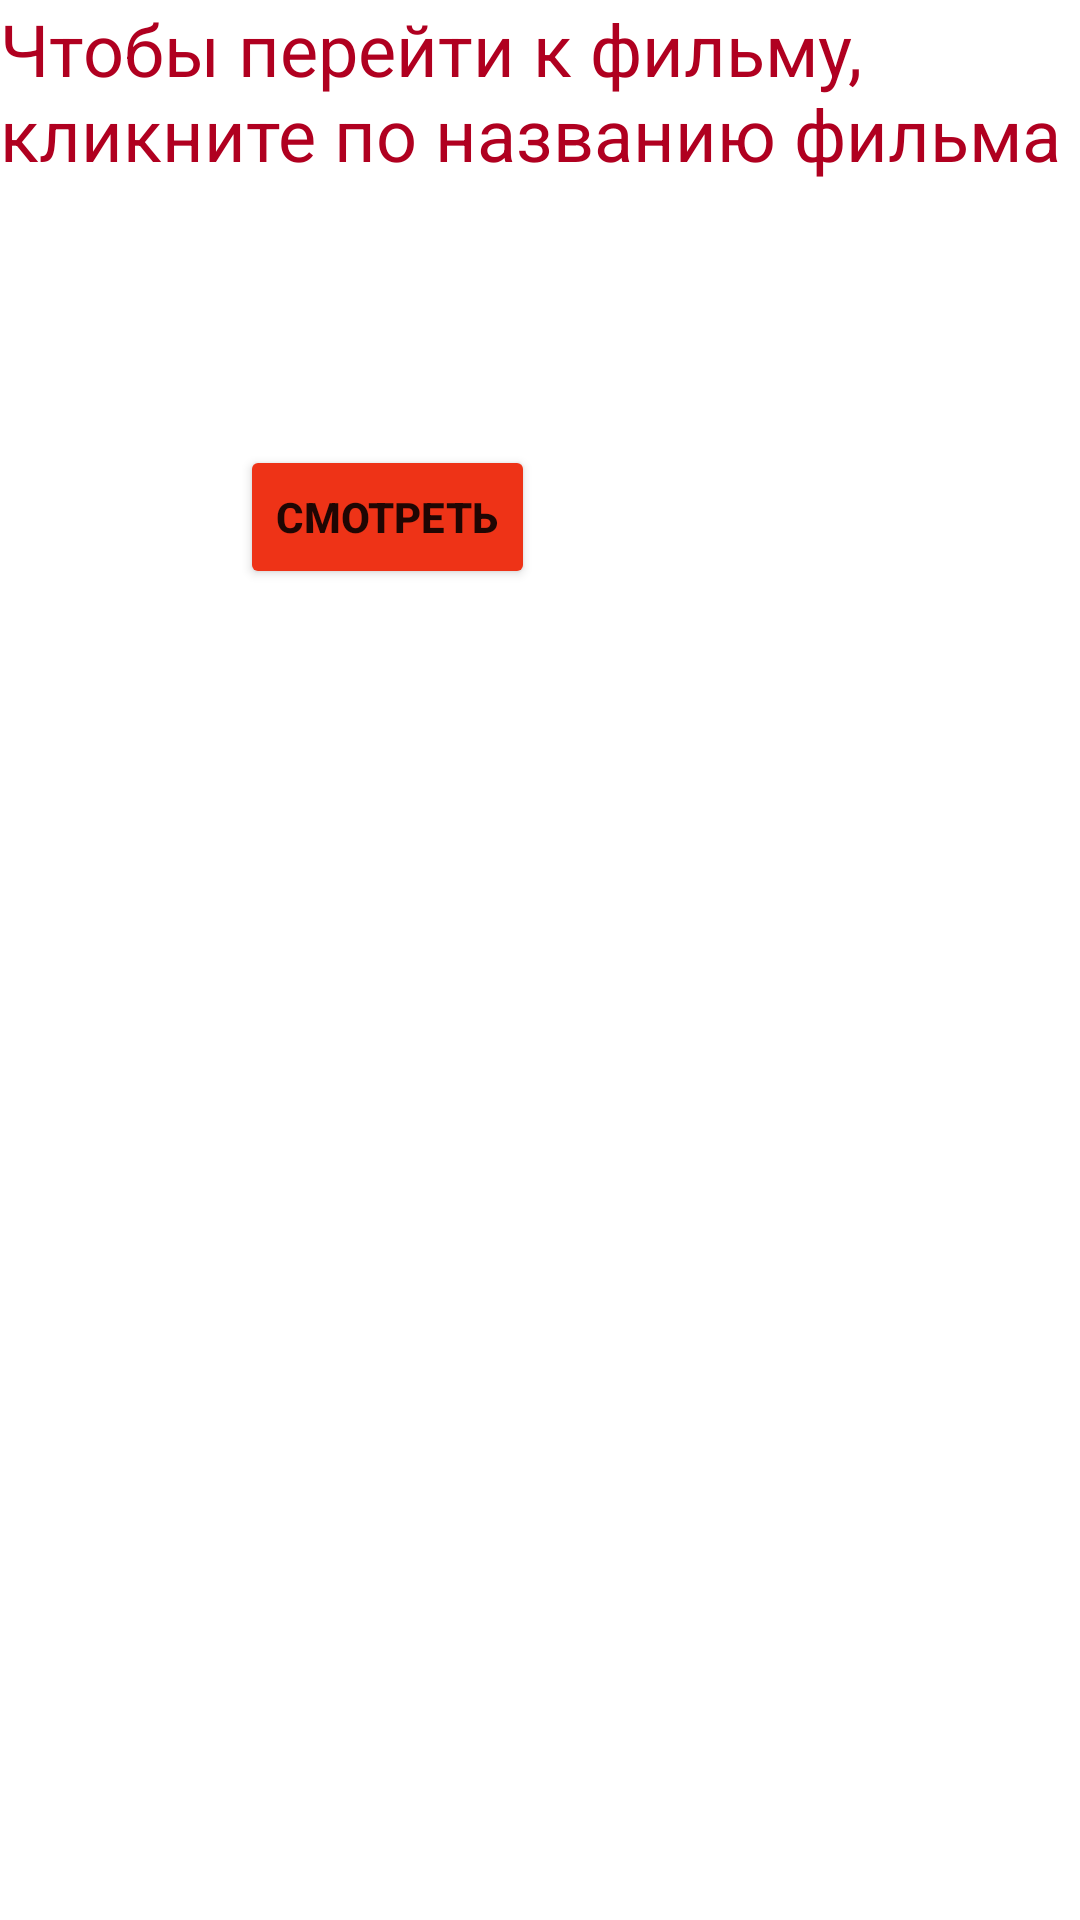

Layout XML and referenced resources for this Android screen:
<!-- AndroidManifest.xml: application theme Theme.Examen_PeterFedorov -->
<!-- res/layout/activity_main_screen.xml -->
<?xml version="1.0" encoding="utf-8"?>
<androidx.constraintlayout.widget.ConstraintLayout xmlns:android="http://schemas.android.com/apk/res/android"
    xmlns:app="http://schemas.android.com/apk/res-auto"
    xmlns:tools="http://schemas.android.com/tools"
    android:layout_width="match_parent"
    android:layout_height="match_parent"
    android:background="@drawable/mainbg"
    tools:context=".MainScreenActivity">

    <TextView
        android:id="@+id/someText1"
        android:layout_width="wrap_content"
        android:layout_height="wrap_content"
        android:text="N SERIES"
        android:textColor="@color/white"
        android:textSize="10sp"
        android:textStyle="bold"
        app:layout_constraintBottom_toTopOf="@+id/someText2"
        app:layout_constraintStart_toStartOf="@+id/someText2" />

    <TextView
        android:id="@+id/someText2"
        android:layout_width="wrap_content"
        android:layout_height="wrap_content"
        android:layout_marginStart="80dp"
        android:layout_marginTop="100dp"
        android:text="MONEY HEIST"
        android:textColor="@color/white"
        android:textSize="36sp"
        android:textStyle="bold"
        app:layout_constraintStart_toStartOf="parent"
        app:layout_constraintTop_toTopOf="parent" />

    <Button
        android:id="@+id/filmSeeButton"
        android:layout_width="wrap_content"
        android:layout_height="wrap_content"
        android:text="Смотреть"
        android:textStyle="bold"
        app:backgroundTint="#EE3317"
        app:layout_constraintStart_toStartOf="@+id/someText2"
        app:layout_constraintTop_toBottomOf="@+id/someText2" />

    <ScrollView
        android:layout_width="0dp"
        android:layout_height="0dp"
        android:layout_marginTop="32dp"
        app:layout_constraintBottom_toBottomOf="parent"
        app:layout_constraintEnd_toEndOf="parent"
        app:layout_constraintStart_toStartOf="parent"
        app:layout_constraintTop_toBottomOf="@+id/filmSeeButton">

        <LinearLayout
            android:layout_width="match_parent"
            android:layout_height="wrap_content"
            android:orientation="vertical">

            <TextView
                android:id="@+id/hotText"
                android:layout_width="match_parent"
                android:layout_height="match_parent"
                android:text="В тренде"
                android:textColor="@color/white"
                android:textSize="30sp"
                android:textStyle="bold" />

            <androidx.recyclerview.widget.RecyclerView
                android:id="@+id/rec1"
                android:layout_width="wrap_content"
                android:layout_height="wrap_content">

            </androidx.recyclerview.widget.RecyclerView>

            <TextView
                android:id="@+id/newText"
                android:layout_width="match_parent"
                android:layout_height="match_parent"
                android:text="Новое"
                android:textColor="@color/white"
                android:textSize="30sp"
                android:textStyle="bold" />

            <androidx.recyclerview.widget.RecyclerView
                android:id="@+id/rec2"
                android:layout_width="match_parent"
                android:layout_height="match_parent">

            </androidx.recyclerview.widget.RecyclerView>

            <TextView
                android:id="@+id/forYouText"
                android:layout_width="match_parent"
                android:layout_height="match_parent"
                android:text="Для вас"
                android:textColor="@color/white"
                android:textSize="30sp"
                android:textStyle="bold" />

            <androidx.recyclerview.widget.RecyclerView
                android:id="@+id/rec3"
                android:layout_width="match_parent"
                android:layout_height="match_parent" />
        </LinearLayout>
    </ScrollView>

    <TextView
        android:id="@+id/hintText"
        android:layout_width="wrap_content"
        android:layout_height="wrap_content"
        android:text="Чтобы перейти к фильму, кликните по названию фильма"
        android:textColor="@color/design_default_color_error"
        android:textSize="24sp"
        app:layout_constraintEnd_toEndOf="parent"
        app:layout_constraintTop_toTopOf="parent" />

</androidx.constraintlayout.widget.ConstraintLayout>
<!-- resources referenced by this layout -->
<resources>
  <style name="Theme.Examen_PeterFedorov" parent="Theme.MaterialComponents.DayNight.NoActionBar">
          
          <item name="colorPrimary">@color/purple_500</item>
          <item name="colorPrimaryVariant">@color/purple_700</item>
          <item name="colorOnPrimary">@color/white</item>
          
          <item name="colorSecondary">@color/teal_200</item>
          <item name="colorSecondaryVariant">@color/teal_700</item>
          <item name="colorOnSecondary">@color/black</item>
          
          <item name="android:statusBarColor" tools:targetApi="l">?attr/colorPrimaryVariant</item>
          
      </style>
  <!-- not gathered from this repository: default colours our renderer supplied (Android Studio template values) -->
  <color name="purple_500">#FF6200EE</color>
  <color name="purple_700">#FF3700B3</color>
  <color name="teal_200">#FF03DAC5</color>
  <color name="teal_700">#FF018786</color>
  <color name="black">#FF000000</color>
  <color name="white">#FFFFFFFF</color>
</resources>
